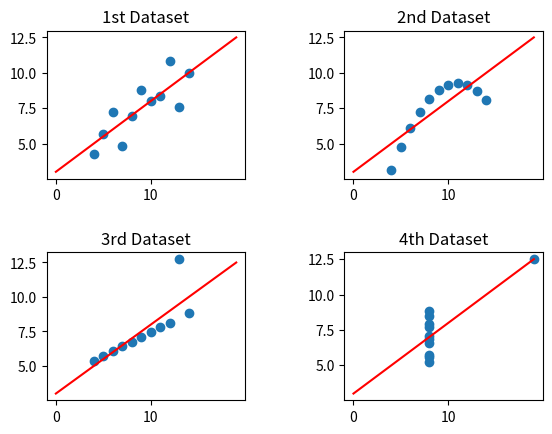

Generate this figure with matplotlib:
import numpy as np, matplotlib.pyplot as plt

# find the appropriate line for given point using formula
# 
#  m = Summation((x-x_mean)*(y-y_mean))/Summation((x-x_mean)*(x-x_mean))
# 
#  c = y_mean - m*x_mean
def getline(c_x,c_y):
    # calculate mean for np array
    x_mean = np.mean(c_x)
    y_mean = np.mean(c_y)

    # find value of m
    m = np.sum((c_x - x_mean)*(c_y-y_mean))/np.sum((c_x - x_mean)*(c_x - x_mean))

    # find value of c
    c = y_mean - m*x_mean
    return m,c

# Anscombe's Quartet
x1 = np.array([10, 8, 13, 9, 11, 14, 6, 4, 12, 7, 5])
y1 = np.array([8.04, 6.95, 7.58, 8.81, 8.33, 9.96, 7.24, 4.26, 10.84, 4.82, 5.68])
x2 = np.array([10, 8, 13, 9, 11, 14, 6, 4, 12, 7, 5])
y2 = np.array([9.14, 8.14, 8.74, 8.77, 9.26, 8.10, 6.13, 3.10, 9.13, 7.26, 4.74])
x3 = np.array([10, 8, 13, 9, 11, 14, 6, 4, 12, 7, 5])
y3 = np.array([7.46, 6.77, 12.74, 7.11, 7.81, 8.84, 6.08, 5.39, 8.15, 6.42, 5.73])
x4 = np.array([8, 8, 8, 8, 8, 8, 8, 19, 8, 8, 8])
y4 = np.array([6.58, 5.76, 7.71, 8.84, 8.47, 7.04, 5.25, 12.50, 5.56, 7.91, 6.89])

# First subplot
plt.subplot(2,2,1)
plt.scatter(x1,y1)
m,c = getline(x1,y1)
tempx = np.arange(0,20)
tempy = m*tempx+c
plt.plot(tempx,tempy,color="red")
plt.title("1st Dataset")

# Second subplot
plt.subplot(2,2,2)
plt.scatter(x2,y2)
m,c = getline(x2,y2)
tempx = np.arange(0,20)
tempy = m*tempx+c
plt.plot(tempx,tempy,color="red")
plt.title("2nd Dataset")

# Third subplot
plt.subplot(2,2,3)
plt.scatter(x3,y3)
m,c = getline(x3,y3)
tempx = np.arange(0,20)
tempy = m*tempx+c
plt.plot(tempx,tempy,color="red")
plt.title("3rd Dataset")

# Fourth subplot
plt.subplot(2,2,4)
plt.scatter(x4,y4)
m,c = getline(x4,y4)
tempx = np.arange(0,20)
tempy = m*tempx+c
plt.plot(tempx,tempy,color="red")
plt.title("4th Dataset")

plt.subplots_adjust(wspace=0.5,hspace=0.5)
plt.show()